Run: headless pygame with SDL's dummy video driver; simulated clock (each Clock.tick advances the game by its frame time, no real sleeping); random seed 0; keys injected as events and as key.get_pressed() state; mouse plan: one left click at the window centre at the start of phase 2, then a move to the lower-right quarter at the start of phase 3.
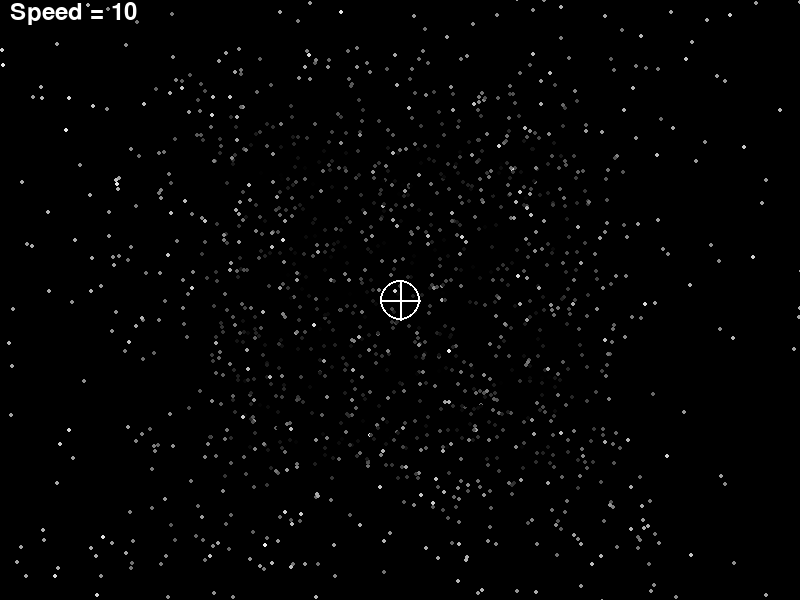
Frame 1 of 4 · flips 1–60 · no input
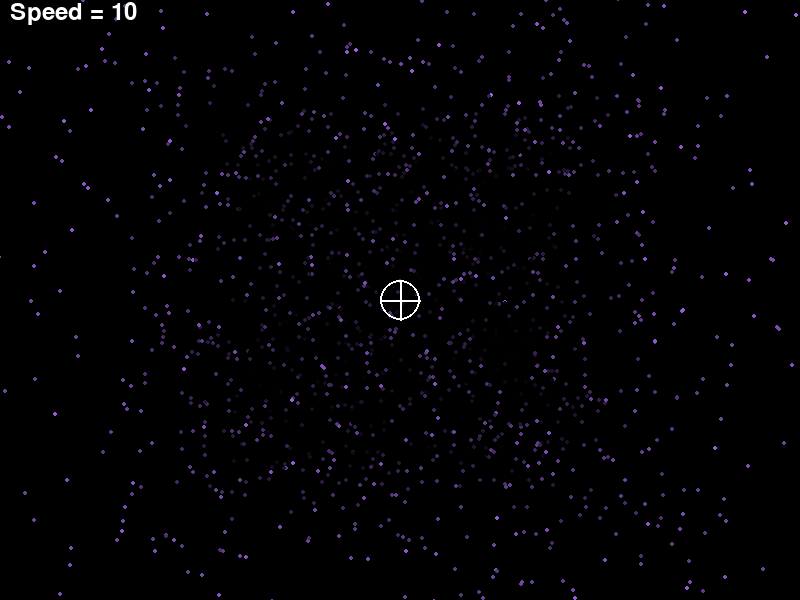
Frame 2 of 4 · flips 61–180 · clicked the window centre · tapped SPACE, RETURN · held RIGHT (→), D
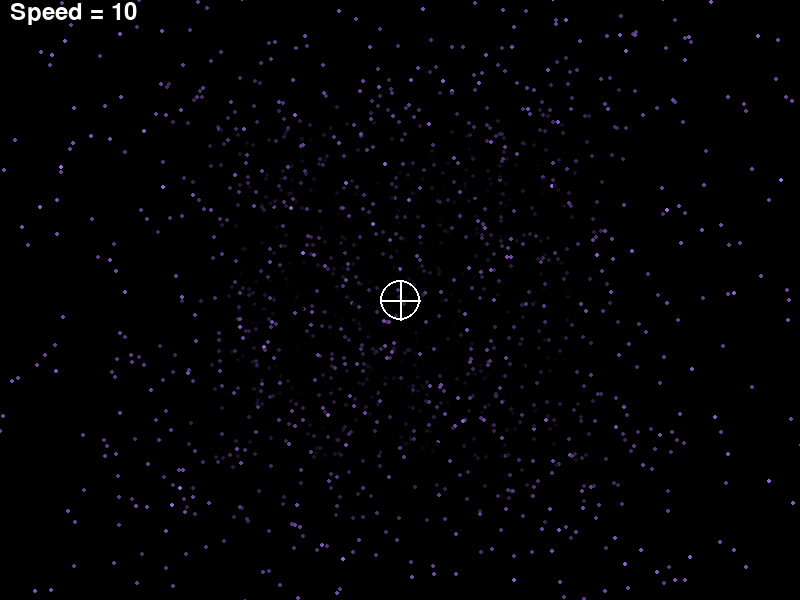
Frame 3 of 4 · flips 181–300 · moved the mouse to the lower-right quarter · held DOWN (↓), S
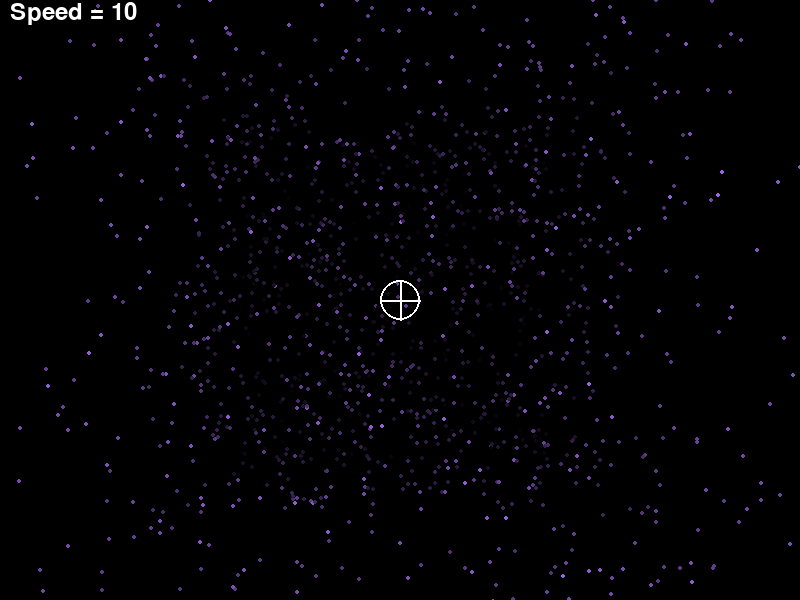
Frame 4 of 4 · flips 301–420 · held LEFT (←), A, UP (↑), W

The pygame program that drew these frames:

from random import randint
import pygame

SCREEN_SIZE = WIDTH, HEIGHT = 800, 600
WORLD_SIZE = 1000
SCR_CENTER_Y = HEIGHT // 2
SCR_CENTER_X = WIDTH // 2

FPS = 60

BASE_COLOR = pygame.color.Color(255, 255, 255)

BLACK_COLOR = pygame.color.Color(0, 0, 0)


screen = pygame.display.set_mode(SCREEN_SIZE)
clock = pygame.time.Clock()

mouse_x, mouse_y = 0, 0

speed = 10
stars = []


def init():
    pygame.init()

    for i in range(2000):
        x = randint(-WORLD_SIZE, WORLD_SIZE)
        y = randint(-WORLD_SIZE, WORLD_SIZE)
        z = randint(1, WORLD_SIZE)
        stars.append((x, y, z))


def to_center(x, y):
    return x + SCR_CENTER_X, y + SCR_CENTER_Y


def draw(screen):
    screen.fill(BLACK_COLOR)

    for x, y, z in stars:
        screen_x, screen_y = to_center(150 / z * x, 150 / z * y)

        color = pygame.color.Color(0, 0, 0)
        v = 100 * (1 - (z / WORLD_SIZE))
        if 0 > v:
            v = 0
        if v > 100:
            v = 100
        base_color_hsva = list(BASE_COLOR.hsva)
        base_color_hsva[2] = v
        color.hsva = base_color_hsva

        pygame.draw.circle(screen, color, (int(screen_x), int(screen_y)), 2)

    pygame.draw.circle(screen, (255, 255, 255), to_center(0, 0), 20, 2)
    pygame.draw.line(screen, (255, 255, 255), to_center(0, -20), to_center(0, 20), 2)
    pygame.draw.line(screen, (255, 255, 255), to_center(-20, 0), to_center(20, 0), 2)

    # Show speed
    font = pygame.font.Font(None, 35)
    speed_label = font.render(f'Speed = {speed}', True, (255, 255, 255))
    screen.blit(speed_label, (10, 0))


def update():
    for i in range(len(stars)):
        x, y, z = stars[i]
        z -= speed
        if z < 1:
            z = WORLD_SIZE
        if z > WORLD_SIZE:
            z = 1
        stars[i] = x, y, z


init()

running = True
while running:
    # внутри игрового цикл еще один цикл приема и обработки сообщений
    events = pygame.event.get()
    for event in events:
        print(f"{event}")
        # при закрытии окна
        if event.type == pygame.QUIT:
            running = False
        elif event.type == pygame.MOUSEMOTION:
            mouse_x, mouse_y = event.pos
        elif event.type == pygame.MOUSEWHEEL:
            print(f"{event}, {event.y}")
            speed += event.y * 2
        elif event.type == pygame.KEYDOWN:
            if event.key == pygame.K_SPACE:
                # Change color
                BASE_COLOR = pygame.color.Color(randint(0, 255), randint(0, 255), randint(0, 255))
            # нажата вправо
            if event.key == pygame.K_RIGHT:
                pass
            # нажата вниз
            if event.key == pygame.K_DOWN:
                pass
            # нажата вверх
            if event.key == pygame.K_UP:
                pass

    # отрисовка объектов
    draw(screen)

    # изменение свойств объектов
    update()

    # пауза на 1 / FPS cek
    clock.tick(FPS)

    # обновление экрана
    pygame.display.flip()

pygame.quit()
